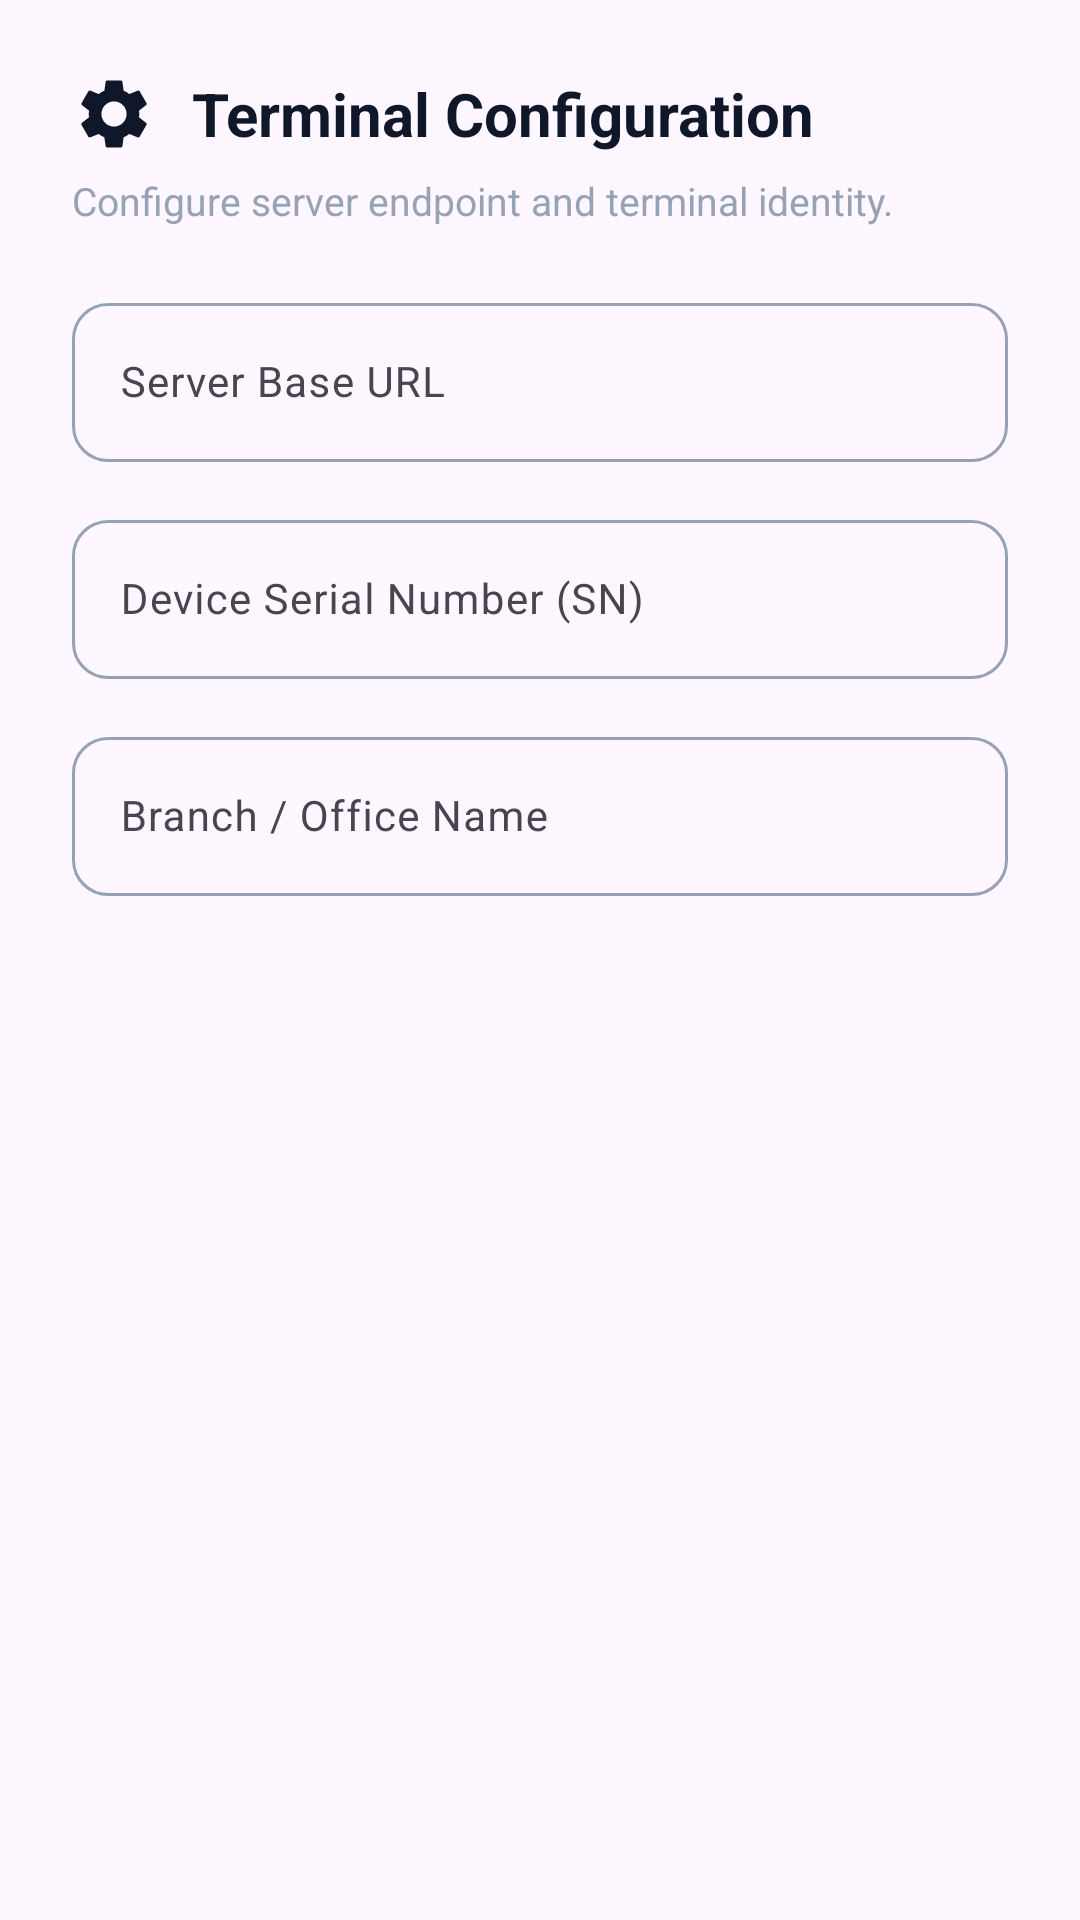

The Android layout XML behind this screen, and the referenced resources:
<!-- AndroidManifest.xml: application theme Theme.PaperlesTerminal -->
<!-- res/layout/dialog_settings.xml -->
<?xml version="1.0" encoding="utf-8"?>
<LinearLayout xmlns:android="http://schemas.android.com/apk/res/android"
    xmlns:app="http://schemas.android.com/apk/res-auto"
    android:layout_width="match_parent"
    android:layout_height="wrap_content"
    android:orientation="vertical"
    android:padding="24dp">

    <LinearLayout
        android:layout_width="match_parent"
        android:layout_height="wrap_content"
        android:orientation="horizontal"
        android:gravity="center_vertical"
        android:layout_marginBottom="6dp">

        <ImageView
            android:layout_width="28dp"
            android:layout_height="28dp"
            android:src="@drawable/ic_settings"
            android:layout_marginEnd="12dp"
            android:contentDescription="Settings icon" />

        <TextView
            android:layout_width="wrap_content"
            android:layout_height="wrap_content"
            android:text="Terminal Configuration"
            android:textColor="?attr/colorOnSurface"
            android:textSize="20sp"
            android:textStyle="bold" />
    </LinearLayout>

    <TextView
        android:layout_width="wrap_content"
        android:layout_height="wrap_content"
        android:text="Configure server endpoint and terminal identity."
        android:textColor="?attr/colorOutline"
        android:textSize="13sp"
        android:layout_marginBottom="20dp" />

    <com.google.android.material.textfield.TextInputLayout
        style="@style/Widget.Material3.TextInputLayout.OutlinedBox"
        android:layout_width="match_parent"
        android:layout_height="wrap_content"
        android:hint="Server Base URL"
        android:layout_marginBottom="14dp"
        app:boxCornerRadiusBottomEnd="12dp"
        app:boxCornerRadiusBottomStart="12dp"
        app:boxCornerRadiusTopEnd="12dp"
        app:boxCornerRadiusTopStart="12dp">

        <com.google.android.material.textfield.TextInputEditText
            android:id="@+id/etDialogServerUrl"
            android:layout_width="match_parent"
            android:layout_height="wrap_content"
            android:inputType="textUri"
            android:maxLines="1"
            android:textSize="14sp" />
    </com.google.android.material.textfield.TextInputLayout>

    <com.google.android.material.textfield.TextInputLayout
        style="@style/Widget.Material3.TextInputLayout.OutlinedBox"
        android:layout_width="match_parent"
        android:layout_height="wrap_content"
        android:hint="Device Serial Number (SN)"
        android:layout_marginBottom="14dp"
        app:boxCornerRadiusBottomEnd="12dp"
        app:boxCornerRadiusBottomStart="12dp"
        app:boxCornerRadiusTopEnd="12dp"
        app:boxCornerRadiusTopStart="12dp">

        <com.google.android.material.textfield.TextInputEditText
            android:id="@+id/etDialogDeviceSn"
            android:layout_width="match_parent"
            android:layout_height="wrap_content"
            android:inputType="textCapCharacters"
            android:maxLines="1"
            android:textSize="14sp" />
    </com.google.android.material.textfield.TextInputLayout>

    <com.google.android.material.textfield.TextInputLayout
        style="@style/Widget.Material3.TextInputLayout.OutlinedBox"
        android:layout_width="match_parent"
        android:layout_height="wrap_content"
        android:hint="Branch / Office Name"
        android:layout_marginBottom="8dp"
        app:boxCornerRadiusBottomEnd="12dp"
        app:boxCornerRadiusBottomStart="12dp"
        app:boxCornerRadiusTopEnd="12dp"
        app:boxCornerRadiusTopStart="12dp">

        <com.google.android.material.textfield.TextInputEditText
            android:id="@+id/etDialogBranchName"
            android:layout_width="match_parent"
            android:layout_height="wrap_content"
            android:inputType="textCapWords"
            android:maxLines="1"
            android:textSize="14sp" />
    </com.google.android.material.textfield.TextInputLayout>
</LinearLayout>
<!-- resources referenced by this layout -->
<resources>
  <!-- drawable ic_settings (drawable) -->
  <vector xmlns:android="http://schemas.android.com/apk/res/android"
      android:width="24dp"
      android:height="24dp"
      android:viewportWidth="24"
      android:viewportHeight="24">
    <path
        android:fillColor="?attr/colorOnSurface"
        android:pathData="M19.14,12.94c0.04,-0.3 0.06,-0.61 0.06,-0.94 0,-0.32 -0.02,-0.64 -0.07,-0.94l2.03,-1.58c0.18,-0.14 0.23,-0.41 0.12,-0.61l-1.92,-3.32c-0.12,-0.22 -0.37,-0.29 -0.59,-0.22l-2.39,0.96c-0.5,-0.38 -1.03,-0.7 -1.62,-0.94L14.4,2.81c-0.04,-0.24 -0.24,-0.41 -0.48,-0.41h-3.84c-0.24,0 -0.43,0.17 -0.47,0.41L9.25,5.35C8.66,5.59 8.12,5.92 7.63,6.29L5.24,5.33c-0.22,-0.08 -0.47,0 -0.59,0.22L2.74,8.87c-0.12,0.21 -0.08,0.47 0.12,0.61l2.03,1.58c-0.05,0.3 -0.09,0.63 -0.09,0.94s0.02,0.64 0.07,0.94l-2.03,1.58c-0.18,0.14 -0.23,0.41 -0.12,0.61l1.92,3.32c0.12,0.22 0.37,0.29 0.59,0.22l2.39,-0.96c0.5,0.38 1.03,0.7 1.62,0.94l0.36,2.54c0.05,0.24 0.24,0.41 0.48,0.41h3.84c0.24,0 0.44,-0.17 0.47,-0.41l0.36,-2.54c0.59,-0.24 1.13,-0.56 1.62,-0.94l2.39,0.96c0.22,0.08 0.47,0 0.59,-0.22l1.92,-3.32c0.12,-0.22 0.07,-0.47 -0.12,-0.61l-2.01,-1.58zM12,15.6c-1.98,0 -3.6,-1.62 -3.6,-3.6s1.62,-3.6 3.6,-3.6 3.6,1.62 3.6,3.6 -1.62,3.6 -3.6,3.6z"/>
  </vector>
  <style name="Theme.PaperlesTerminal" parent="Theme.Material3.DayNight.NoActionBar">
          <item name="colorPrimary">#16A34A</item>
          <item name="colorPrimaryContainer">#DCFCE7</item>
          <item name="colorOnPrimary">#FFFFFF</item>
          <item name="colorOnPrimaryContainer">#14532D</item>
          <item name="colorSecondary">#0EA5E9</item>
          <item name="colorSecondaryContainer">#E0F2FE</item>
          <item name="colorError">#DC2626</item>
          <item name="colorSurface">#FAFAFA</item>
          <item name="colorOnSurface">#0F172A</item>
          <item name="colorSurfaceContainer">#F1F5F9</item>
          <item name="colorSurfaceContainerHigh">#E2E8F0</item>
          <item name="colorOutline">#94A3B8</item>
          <item name="colorOutlineVariant">#E2E8F0</item>
          <item name="android:statusBarColor">@android:color/transparent</item>
          <item name="android:navigationBarColor">@android:color/transparent</item>
          <item name="android:windowLightStatusBar">true</item>
      </style>
</resources>
